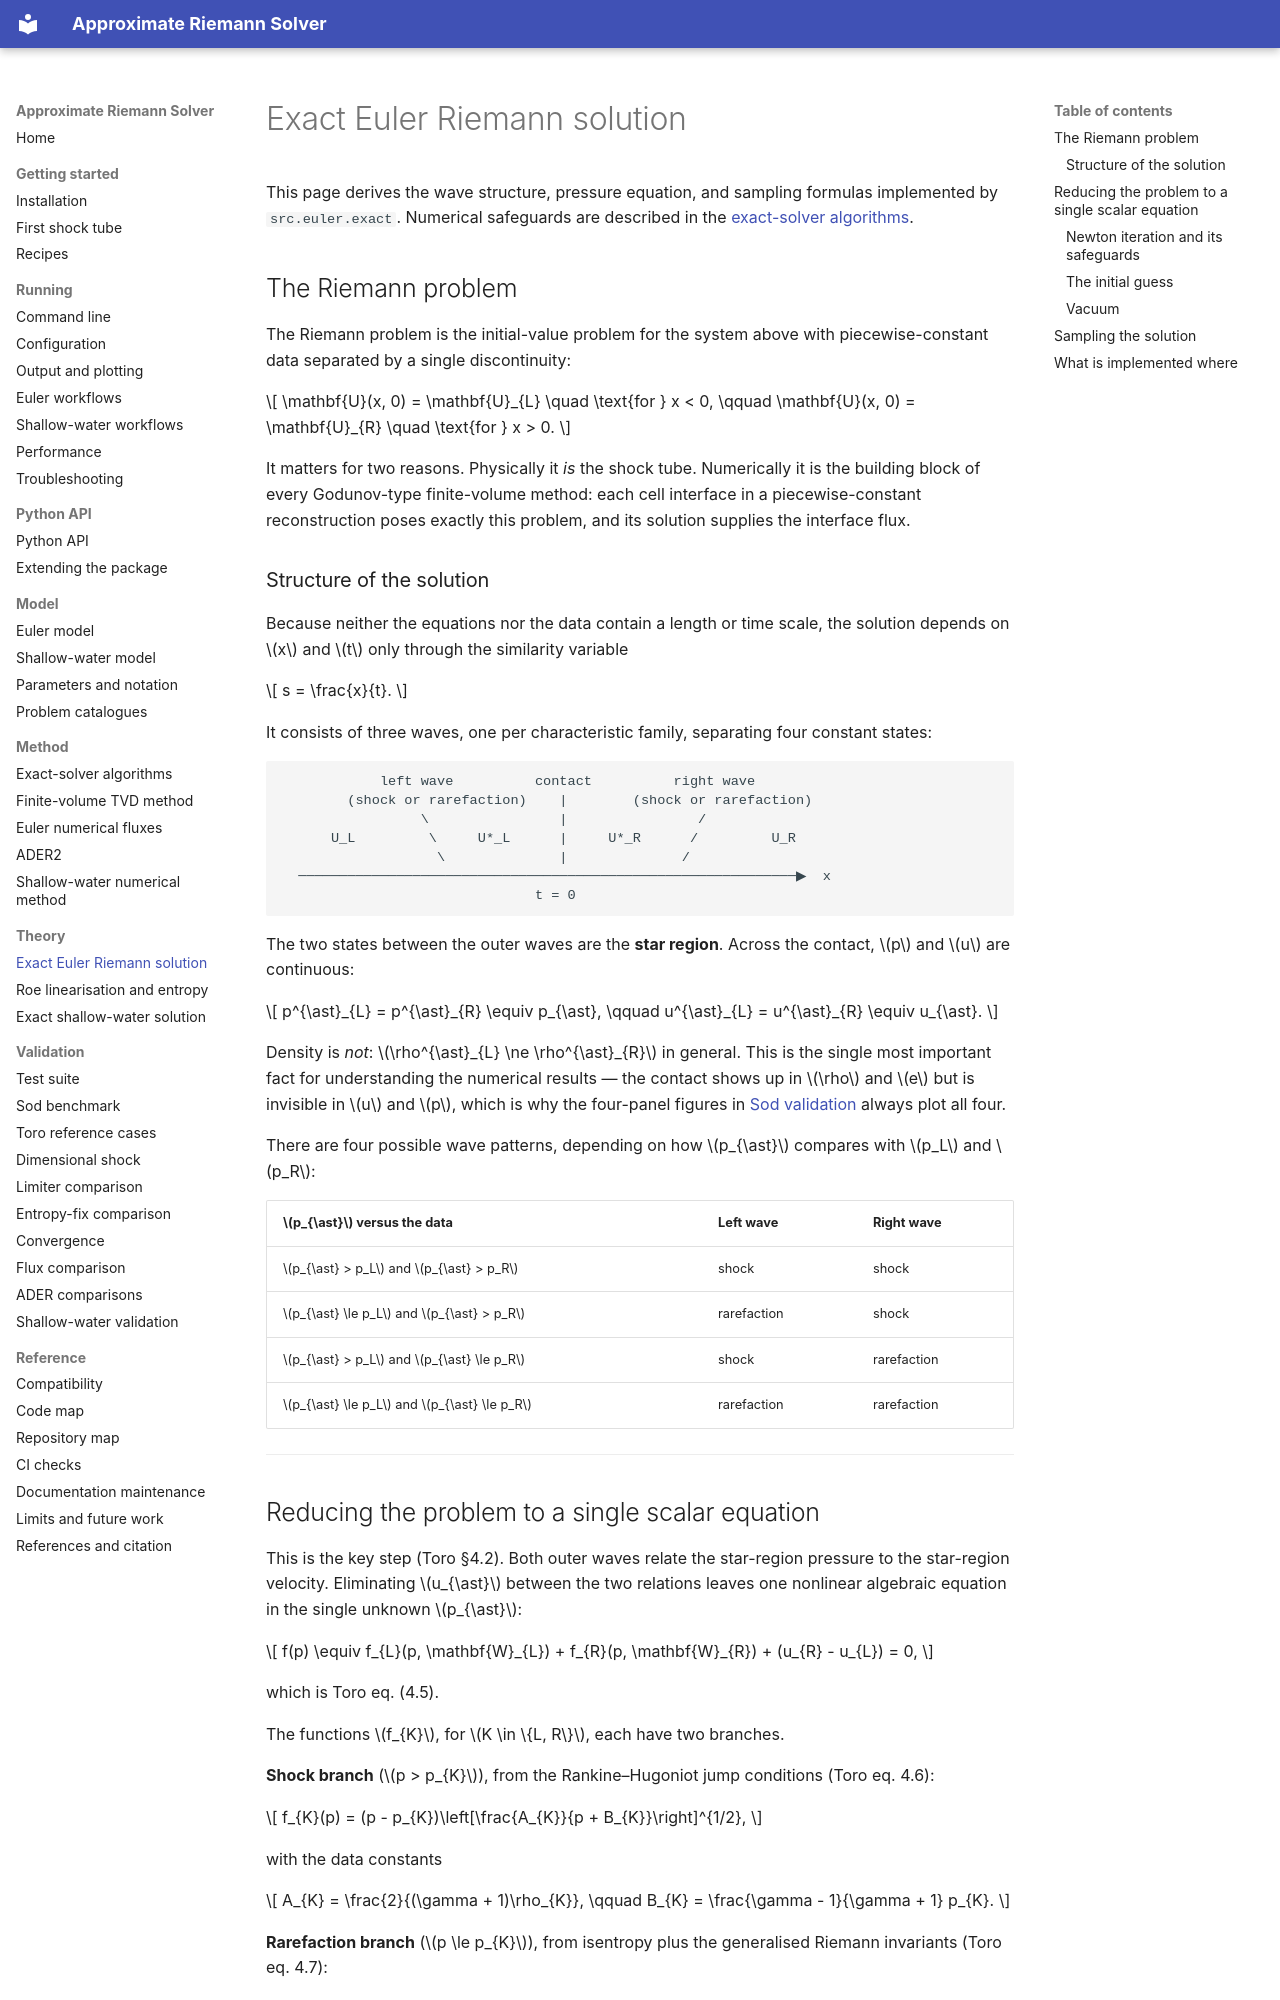

repository: mrodrig6/approximate_riemann_solver · page: theory/exact-euler.html · generator: mkdocs

# Exact Euler Riemann solution

This page derives the wave structure, pressure equation, and sampling formulas
implemented by `src.euler.exact`. Numerical safeguards are described in the
[exact-solver algorithms](../method/exact-solvers.md).

## The Riemann problem

The Riemann problem is the initial-value problem for the system above with
piecewise-constant data separated by a single discontinuity:

$$
\mathbf{U}(x, 0) = \mathbf{U}_{L} \quad \text{for } x < 0, \qquad \mathbf{U}(x, 0) = \mathbf{U}_{R} \quad \text{for } x > 0.
$$

It matters for two reasons. Physically it *is* the shock tube. Numerically it is the
building block of every Godunov-type finite-volume method: each cell interface in a
piecewise-constant reconstruction poses exactly this problem, and its solution supplies
the interface flux.

### Structure of the solution

Because neither the equations nor the data contain a length or time scale, the solution
depends on $x$ and $t$ only through the similarity variable

$$
s = \frac{x}{t}.
$$

It consists of three waves, one per characteristic family, separating four constant
states:

```
            left wave          contact          right wave
        (shock or rarefaction)    |        (shock or rarefaction)
                 \                |                /
      U_L         \     U*_L      |     U*_R      /         U_R
                   \              |              /
  ─────────────────────────────────────────────────────────────▶  x
                               t = 0
```

The two states between the outer waves are the **star region**. Across the contact, $p$
and $u$ are continuous:

$$
p^{\ast}_{L} = p^{\ast}_{R} \equiv p_{\ast}, \qquad u^{\ast}_{L} = u^{\ast}_{R} \equiv u_{\ast}.
$$

Density is *not*: $\rho^{\ast}_{L} \ne \rho^{\ast}_{R}$ in general. This is the single
most important fact for understanding the numerical results — the contact shows up in
$\rho$ and $e$ but is invisible in $u$ and $p$, which is why the four-panel figures in
[Sod validation](../validation/sod.md) always plot all four.

There are four possible wave patterns, depending on how $p_{\ast}$ compares with $p_L$
and $p_R$:

| $p_{\ast}$ versus the data                | Left wave   | Right wave  |
| ----------------------------------------- | ----------- | ----------- |
| $p_{\ast} > p_L$ and $p_{\ast} > p_R$     | shock       | shock       |
| $p_{\ast} \le p_L$ and $p_{\ast} > p_R$   | rarefaction | shock       |
| $p_{\ast} > p_L$ and $p_{\ast} \le p_R$   | shock       | rarefaction |
| $p_{\ast} \le p_L$ and $p_{\ast} \le p_R$ | rarefaction | rarefaction |

______________________________________________________________________
